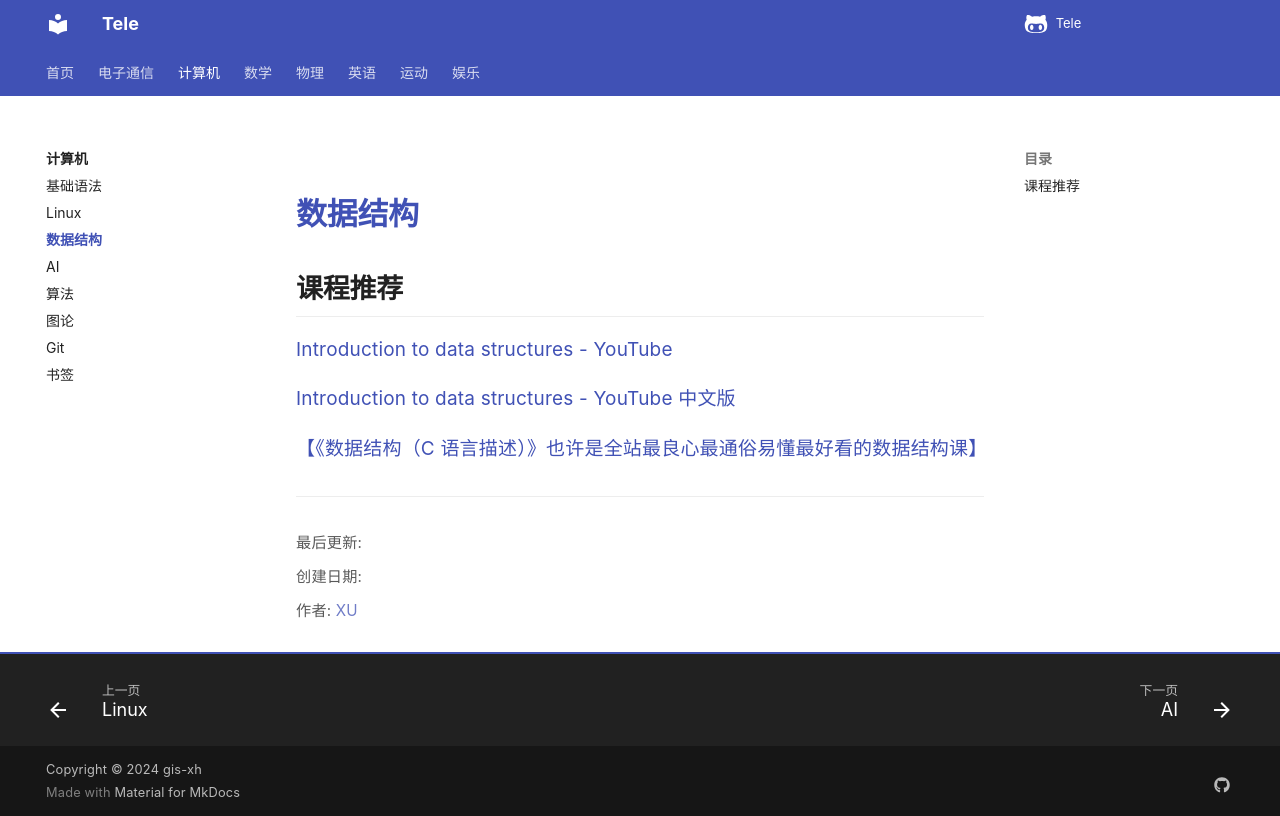

repository: Xuxu0927/Tele · page: 计算机/数据结构/index.html · generator: mkdocs

# 数据结构

## 课程推荐

[Introduction to data structures - YouTube](https://www.youtube.com/watch?v=92S4zgXN17o&list=PL2_aWCzGMAwI3W_JlcBbtYTwiQSsOTa6P&index=1)

[Introduction to data structures - YouTube 中文版](https://www.bilibili.com/video/BV1Nt6zYbEdb/?share_source=copy_web&vd_source=4aba4d467dfbbd6299622080f9ded3a3) 



[【《数据结构（C 语言描述）》也许是全站最良心最通俗易懂最好看的数据结构课】](https://www.bilibili.com/video/BV1tNpbekEht/?share_source=copy_web&vd_source=4aba4d467dfbbd6299622080f9ded3a3) 
